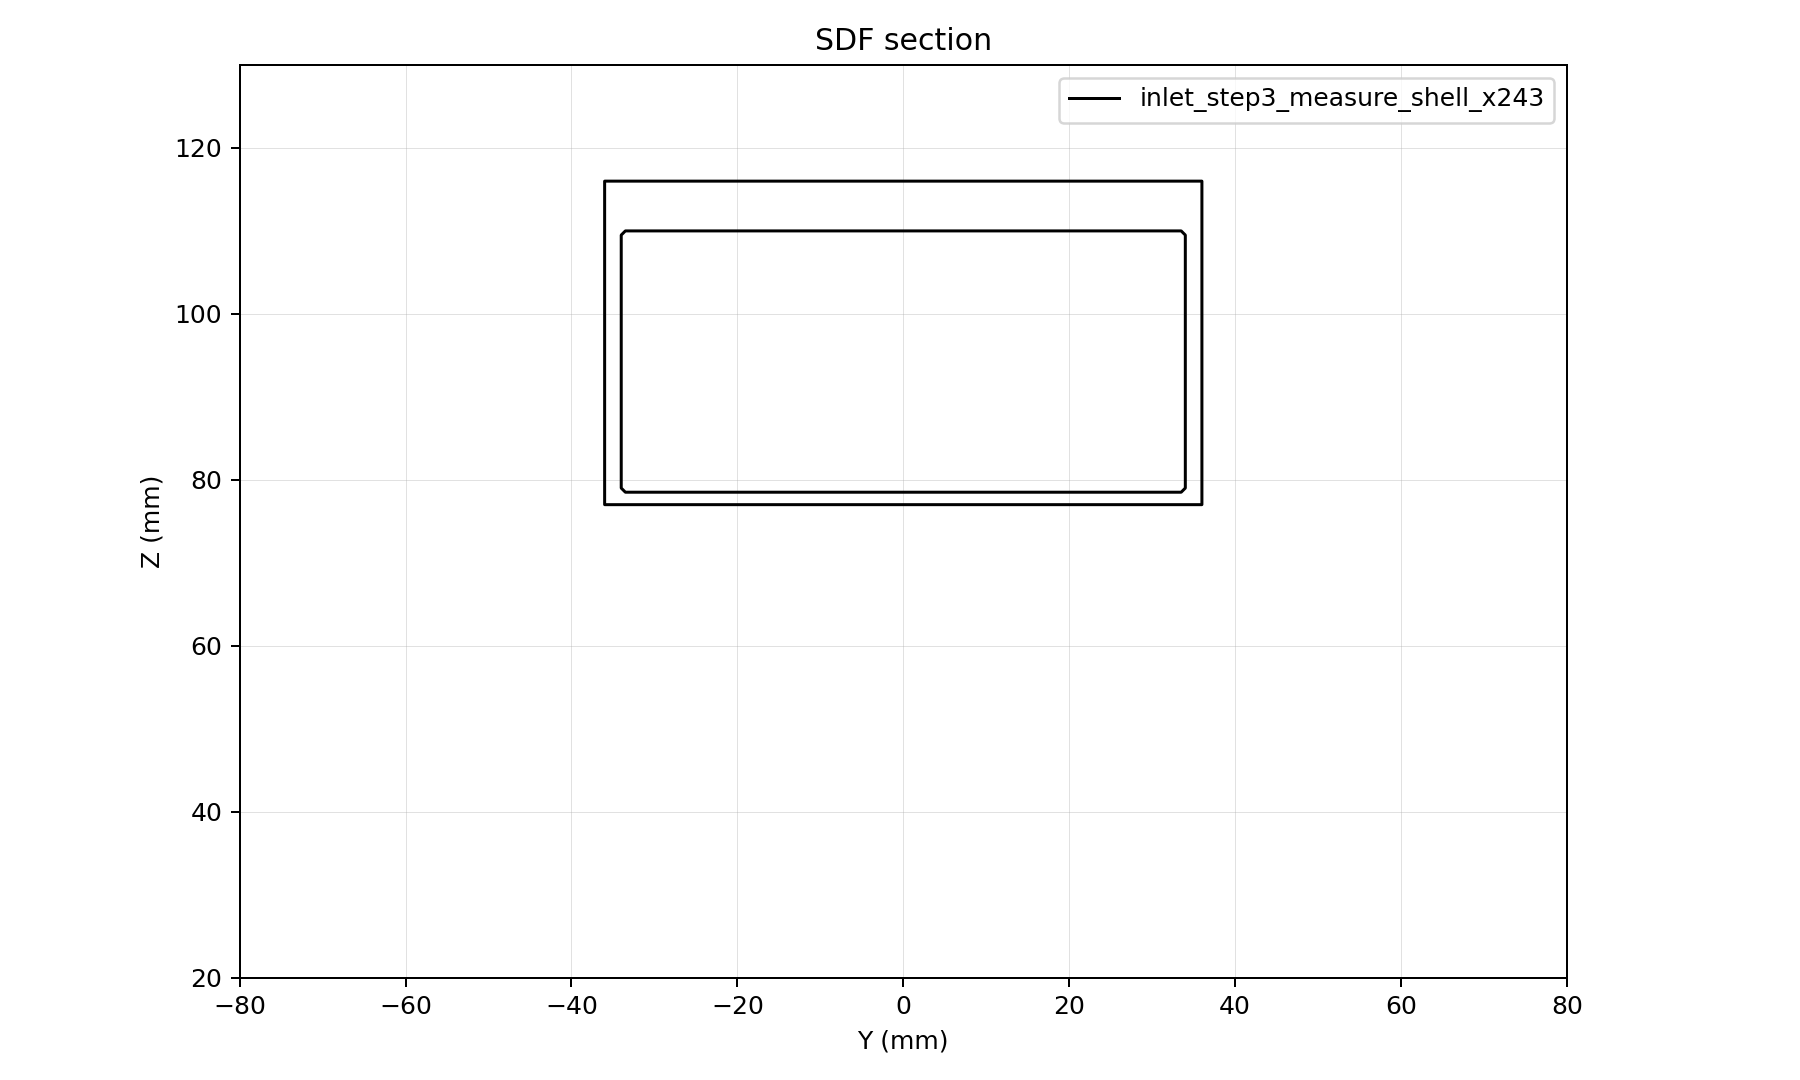

The file beside this chart, header and first rows:
y, z, d
-80, 20, 72.01
-79.5, 20, 71.7
-79, 20, 71.4
-78.5, 20, 71.1
-78, 20, 70.8
-77.5, 20, 70.51
-77, 20, 70.21
-76.5, 20, 69.92
-76, 20, 69.63
-75.5, 20, 69.35
-75, 20, 69.07
-74.5, 20, 68.78
-74, 20, 68.51
-73.5, 20, 68.23
-73, 20, 67.96
-72.5, 20, 67.68
-72, 20, 67.42
-71.5, 20, 67.15
-71, 20, 66.89
-70.5, 20, 66.63
-70, 20, 66.37
-69.5, 20, 66.12
-69, 20, 65.86
-68.5, 20, 65.61
-68, 20, 65.37
-67.5, 20, 65.12
-67, 20, 64.88
-66.5, 20, 64.65
-66, 20, 64.41
-65.5, 20, 64.18
-65, 20, 63.95
-64.5, 20, 63.73
-64, 20, 63.51
-63.5, 20, 63.29
-63, 20, 63.07
-62.5, 20, 62.86
-62, 20, 62.65
-61.5, 20, 62.44
-61, 20, 62.24
-60.5, 20, 62.04
-60, 20, 61.85
-59.5, 20, 61.65
-59, 20, 61.47
-58.5, 20, 61.28
-58, 20, 61.1
-57.5, 20, 60.92
-57, 20, 60.75
-56.5, 20, 60.57
-56, 20, 60.41
-55.5, 20, 60.24
-55, 20, 60.08
-54.5, 20, 59.93
-54, 20, 59.77
-53.5, 20, 59.63
-53, 20, 59.48
-52.5, 20, 59.34
-52, 20, 59.2
-51.5, 20, 59.07
-51, 20, 58.94
-50.5, 20, 58.82
... 70,881 more rows
